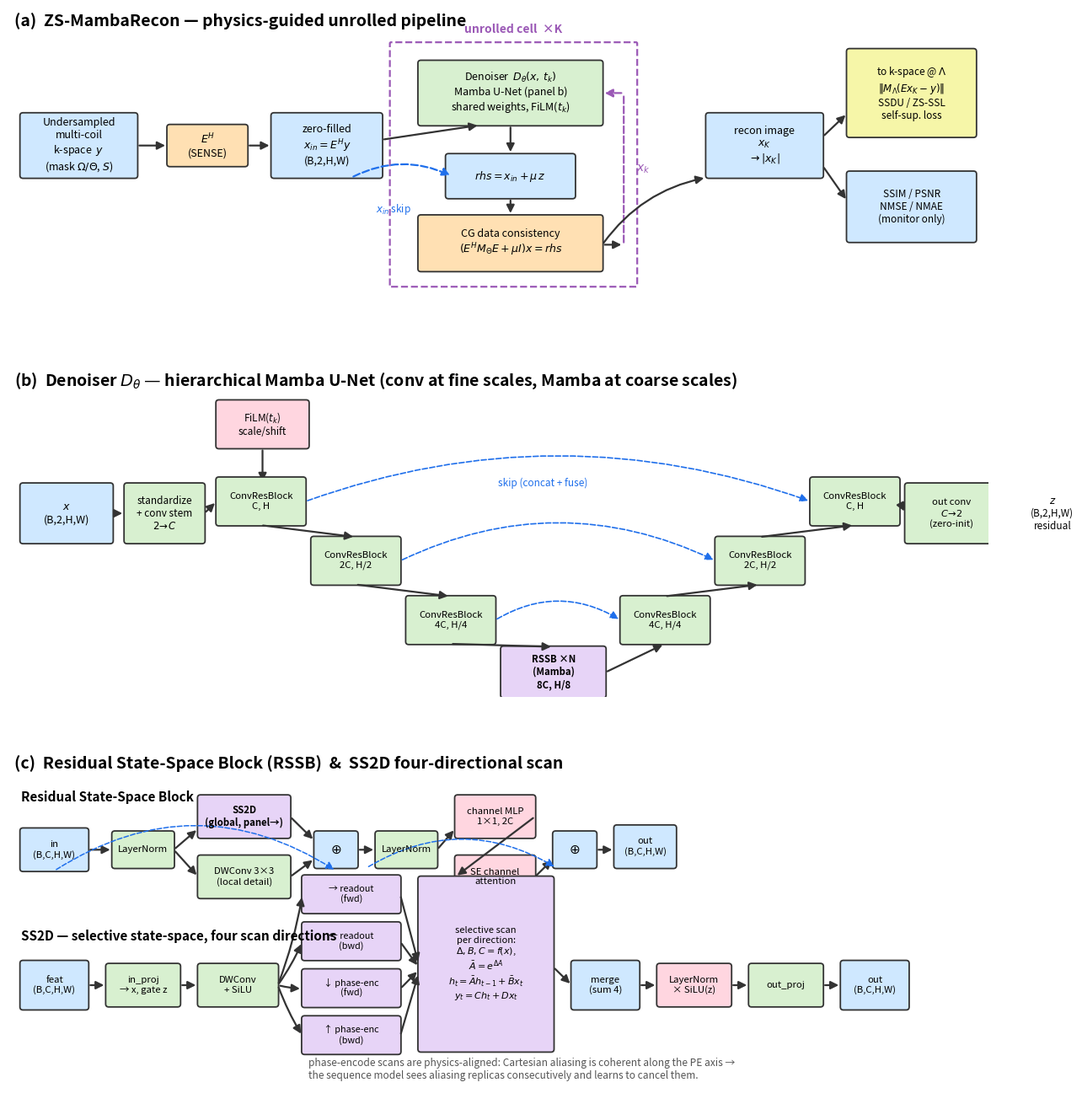

Here is the Python script that generated this plot: (Note: this script raises an exception after producing the figure.)
"""Render a paper-style architecture figure for ZS-MambaRecon (mymodel).

Three panels:
  (a) the unrolled MoDL/SSDU pipeline (input k-space -> reconstructed image),
  (b) the hierarchical Mamba U-Net regulariser (the per-iteration denoiser),
  (c) the Residual State-Space Block (RSSB) and its SS2D four-directional scan.

Output: docs/architecture.png
"""
import os
import matplotlib
matplotlib.use("Agg")
import matplotlib.pyplot as plt
from matplotlib.patches import FancyBboxPatch, FancyArrowPatch

# ---- palette ---------------------------------------------------------------
C_DATA  = "#cfe8ff"   # data / tensors
C_PHYS  = "#ffe0b3"   # physics ops (E, CG-DC)
C_NET   = "#d8f0d0"   # learned conv stages
C_MAMBA = "#e7d4f7"   # Mamba / SS2D
C_ATTN  = "#ffd6e0"   # attention / mlp
C_LOSS  = "#f6f6a8"   # loss
EC = "#333333"


def box(ax, x, y, w, h, text, fc, fs=10, ec=EC, lw=1.3, bold=False):
    ax.add_patch(FancyBboxPatch((x, y), w, h,
                 boxstyle="round,pad=0.012,rounding_size=0.05",
                 fc=fc, ec=ec, lw=lw))
    ax.text(x + w / 2, y + h / 2, text, ha="center", va="center",
            fontsize=fs, fontweight="bold" if bold else "normal")


def arrow(ax, p1, p2, color=EC, lw=1.6, style="-|>", rad=0.0, ls="-"):
    ax.add_patch(FancyArrowPatch(p1, p2, arrowstyle=style, mutation_scale=14,
                 lw=lw, color=color, ls=ls,
                 connectionstyle=f"arc3,rad={rad}"))


fig = plt.figure(figsize=(15, 17))
gs = fig.add_gridspec(3, 1, height_ratios=[1.05, 1.15, 1.25], hspace=0.16)

# =========================================================================== #
# (a) unrolled pipeline
# =========================================================================== #
ax = fig.add_subplot(gs[0]); ax.set_xlim(0, 16); ax.set_ylim(0, 5.2); ax.axis("off")
ax.text(0.1, 4.9, "(a)  ZS-MambaRecon — physics-guided unrolled pipeline",
        fontsize=14, fontweight="bold")

box(ax, 0.2, 2.3, 1.9, 1.1,
    "Undersampled\nmulti-coil\nk-space  $y$\n(mask $\\Omega/\\Theta$, $S$)", C_DATA, 9)
box(ax, 2.6, 2.5, 1.3, 0.7, "$E^{H}$\n(SENSE)", C_PHYS, 9)
box(ax, 4.3, 2.3, 1.8, 1.1, "zero-filled\n$x_{in}=E^{H}y$\n(B,2,H,W)", C_DATA, 9)

# the recurrent unrolled cell
cx = 6.7
box(ax, cx, 3.2, 3.0, 1.1,
    "Denoiser  $D_\\theta(x,\\,t_k)$\nMamba U-Net (panel b)\nshared weights, FiLM($t_k$)", C_NET, 9)
box(ax, cx + 0.45, 1.95, 2.1, 0.75, "$rhs = x_{in} + \\mu\\, z$", C_DATA, 9)
box(ax, cx, 0.7, 3.0, 0.95,
    "CG data consistency\n$(E^{H}M_\\Theta E+\\mu I)x=rhs$", C_PHYS, 9)

# dashed box around the cell + xK loop label
ax.add_patch(FancyBboxPatch((cx - 0.45, 0.45), 4.0, 4.15,
             boxstyle="round,pad=0.02", fc="none", ec="#9b59b6", lw=1.6, ls="--"))
ax.text(cx + 1.55, 4.78, "unrolled cell  ×K", fontsize=10, color="#9b59b6",
        ha="center", fontweight="bold")

box(ax, 11.4, 2.3, 1.9, 1.1, "recon image\n$x_K$\n$\\to |x_K|$", C_DATA, 9)
box(ax, 13.7, 3.0, 2.1, 1.5,
    "to k-space @ $\\Lambda$\n$\\|M_\\Lambda(E x_K - y)\\|$\nSSDU / ZS-SSL\nself-sup. loss", C_LOSS, 8.5)
box(ax, 13.7, 1.2, 2.1, 1.2, "SSIM / PSNR\nNMSE / NMAE\n(monitor only)", C_DATA, 8.5)

# arrows
arrow(ax, (2.1, 2.85), (2.6, 2.85))
arrow(ax, (3.9, 2.85), (4.3, 2.85))
arrow(ax, (6.1, 2.95), (cx + 1.0, 3.2))               # x_in -> denoiser (and as x_0)
arrow(ax, (cx + 1.5, 3.2), (cx + 1.5, 2.7))           # denoiser z -> rhs
arrow(ax, (cx + 1.5, 1.95), (cx + 1.5, 1.65))         # rhs -> CG
# recurrence: CG output back up to denoiser
arrow(ax, (cx + 3.0, 1.15), (cx + 3.35, 1.15), rad=0)
ax.add_patch(FancyArrowPatch((cx + 3.35, 1.15), (cx + 3.35, 3.75),
             arrowstyle="-", lw=1.6, color="#9b59b6", ls="--"))
arrow(ax, (cx + 3.35, 3.75), (cx + 3.0, 3.75), color="#9b59b6", ls="--")
ax.text(cx + 3.55, 2.4, "$x_k$", fontsize=10, color="#9b59b6")
# x_in skip into rhs
arrow(ax, (5.6, 2.3), (cx + 0.55, 2.32), rad=-0.25, color="#1f6feb", ls="--")
ax.text(6.0, 1.7, "$x_{in}$ skip", fontsize=8.5, color="#1f6feb")
# final
arrow(ax, (cx + 3.0, 1.15), (11.4, 2.3), rad=-0.2)
arrow(ax, (13.3, 3.0), (13.7, 3.4))
arrow(ax, (13.3, 2.5), (13.7, 1.9))

# =========================================================================== #
# (b) Mamba U-Net denoiser
# =========================================================================== #
ax = fig.add_subplot(gs[1]); ax.set_xlim(0, 16); ax.set_ylim(0, 5.6); ax.axis("off")
ax.text(0.1, 5.25, "(b)  Denoiser $D_\\theta$ — hierarchical Mamba U-Net "
        "(conv at fine scales, Mamba at coarse scales)",
        fontsize=14, fontweight="bold")

box(ax, 0.2, 2.6, 1.5, 1.0, "$x$\n(B,2,H,W)", C_DATA, 9)
box(ax, 1.9, 2.6, 1.3, 1.0, "standardize\n+ conv stem\n$2\\!\\to\\!C$", C_NET, 8.5)
box(ax, 3.4, 4.2, 1.5, 0.8, "FiLM($t_k$)\nscale/shift", C_ATTN, 8.5)
arrow(ax, (4.15, 4.2), (4.15, 3.6))

# encoder (descending), decoder (ascending) — U shape
enc = [("ConvResBlock\nC, H", C_NET, 2.9),
       ("ConvResBlock\n2C, H/2", C_NET, 1.9),
       ("ConvResBlock\n4C, H/4", C_NET, 0.9)]
xs = 3.4
for i, (t, c, y) in enumerate(enc):
    box(ax, xs + i * 1.55, y, 1.45, 0.8, t, c, 8.2)
# bottleneck (Mamba)
box(ax, xs + 3 * 1.55, 0.0, 1.7, 0.85, "RSSB ×N\n(Mamba)\n8C, H/8", C_MAMBA, 8.2, bold=True)
dec = [("ConvResBlock\n4C, H/4", C_NET, 0.9),
       ("ConvResBlock\n2C, H/2", C_NET, 1.9),
       ("ConvResBlock\nC, H", C_NET, 2.9)]
xd = xs + 3 * 1.55 + 1.95
for i, (t, c, y) in enumerate(dec):
    box(ax, xd + i * 1.55, y, 1.45, 0.8, t, c, 8.2)

box(ax, xd + 3 * 1.55, 2.6, 1.5, 1.0,
    "out conv\n$C\\!\\to\\!2$\n(zero-init)", C_NET, 8.2)
box(ax, xd + 3 * 1.55 + 1.7, 2.6, 1.4, 1.0, "$z$\n(B,2,H,W)\nresidual", C_DATA, 8.5)

# flow arrows down the encoder, across bottleneck, up the decoder
arrow(ax, (1.7, 3.1), (1.9, 3.1))
arrow(ax, (3.2, 3.1), (3.4, 3.3))
for i in range(2):
    arrow(ax, (xs + i * 1.55 + 0.72, enc[i][2]), (xs + (i + 1) * 1.55 + 0.72, enc[i + 1][2] + 0.8), rad=0)
arrow(ax, (xs + 2 * 1.55 + 0.72, 0.9), (xs + 3 * 1.55 + 0.85, 0.85))   # -> bottleneck
arrow(ax, (xs + 3 * 1.55 + 1.7, 0.42), (xd + 0.72, 0.9))              # bottleneck -> dec
for i in range(2):
    arrow(ax, (xd + i * 1.55 + 0.72, dec[i][2] + 0.8), (xd + (i + 1) * 1.55 + 0.72, dec[i + 1][2]), rad=0)
arrow(ax, (xd + 2 * 1.55 + 1.45, 3.3), (xd + 3 * 1.55, 3.1))
arrow(ax, (xd + 3 * 1.55 + 1.5, 3.1), (xd + 3 * 1.55 + 1.7, 3.1))

# skip connections (dashed) encoder<->decoder at matching scales
for i in range(3):
    y = enc[i][2]
    arrow(ax, (xs + i * 1.55 + 1.45, y + 0.4), (xd + (2 - i) * 1.55, y + 0.4),
          color="#1f6feb", ls="--", rad=-0.18 - 0.06 * i, lw=1.2)
ax.text(8.0, 3.55, "skip (concat + fuse)", fontsize=8.5, color="#1f6feb")

# =========================================================================== #
# (c) RSSB + SS2D
# =========================================================================== #
ax = fig.add_subplot(gs[2]); ax.set_xlim(0, 16); ax.set_ylim(0, 6.0); ax.axis("off")
ax.text(0.1, 5.7, "(c)  Residual State-Space Block (RSSB)  &  SS2D four-directional scan",
        fontsize=14, fontweight="bold")

# ---- RSSB (left) ----
ax.text(0.2, 5.15, "Residual State-Space Block", fontsize=11, fontweight="bold")
box(ax, 0.2, 4.0, 1.1, 0.7, "in\n(B,C,H,W)", C_DATA, 8.2)
box(ax, 1.7, 4.05, 1.0, 0.6, "LayerNorm", C_NET, 8.2)
box(ax, 3.1, 4.55, 1.5, 0.7, "SS2D\n(global, panel→)", C_MAMBA, 8.2, bold=True)
box(ax, 3.1, 3.55, 1.5, 0.7, "DWConv 3×3\n(local detail)", C_NET, 8.2)
box(ax, 5.0, 4.05, 0.7, 0.6, "$\\oplus$", C_DATA, 11)
box(ax, 6.0, 4.05, 1.0, 0.6, "LayerNorm", C_NET, 8.2)
box(ax, 7.3, 4.55, 1.3, 0.7, "channel MLP\n1×1, 2C", C_ATTN, 8.2)
box(ax, 7.3, 3.55, 1.3, 0.7, "SE channel\nattention", C_ATTN, 8.2)
box(ax, 8.9, 4.05, 0.7, 0.6, "$\\oplus$", C_DATA, 11)
box(ax, 9.9, 4.05, 1.0, 0.7, "out\n(B,C,H,W)", C_DATA, 8.2)

arrow(ax, (1.3, 4.35), (1.7, 4.35))
arrow(ax, (2.7, 4.35), (3.1, 4.7))
arrow(ax, (2.7, 4.35), (3.1, 3.9))
arrow(ax, (4.6, 4.9), (5.0, 4.5))
arrow(ax, (4.6, 3.9), (5.0, 4.2))
arrow(ax, (0.75, 4.0), (5.35, 4.0), rad=-0.32, color="#1f6feb", ls="--", lw=1.1)  # residual
arrow(ax, (5.7, 4.35), (6.0, 4.35))
arrow(ax, (7.0, 4.35), (7.3, 4.7))
arrow(ax, (8.6, 4.9), (7.3, 3.9), rad=0)        # mlp -> SE (sequential)
arrow(ax, (8.6, 3.9), (8.9, 4.2))
arrow(ax, (5.85, 4.05), (8.95, 4.05), rad=-0.3, color="#1f6feb", ls="--", lw=1.1)  # residual2
arrow(ax, (9.6, 4.35), (9.9, 4.35))

# ---- SS2D (bottom, full width) ----
ax.text(0.2, 2.85, "SS2D — selective state-space, four scan directions", fontsize=11, fontweight="bold")
box(ax, 0.2, 1.7, 1.1, 0.8, "feat\n(B,C,H,W)", C_DATA, 8.2)
box(ax, 1.6, 1.75, 1.2, 0.7, "in_proj\n→ x, gate z", C_NET, 8.2)
box(ax, 3.1, 1.75, 1.3, 0.7, "DWConv\n+ SiLU", C_NET, 8.2)

# four directions
dirs = ["→ readout\n(fwd)", "← readout\n(bwd)", "↓ phase-enc\n(fwd)", "↑ phase-enc\n(bwd)"]
for i, d in enumerate(dirs):
    box(ax, 4.8, 3.3 - i * 0.78, 1.6, 0.62, d, C_MAMBA, 7.8)
box(ax, 6.7, 1.0, 2.2, 2.9,
    "selective scan\nper direction:\n$\\Delta,B,C=f(x)$,\n$\\bar A=e^{\\Delta A}$\n"
    "$h_t=\\bar A h_{t-1}+\\bar B x_t$\n$y_t=C h_t+Dx_t$", C_MAMBA, 8.0)
box(ax, 9.2, 1.7, 1.1, 0.8, "merge\n(sum 4)", C_DATA, 8.2)
box(ax, 10.6, 1.75, 1.2, 0.7, "LayerNorm\n× SiLU(z)", C_ATTN, 8.2)
box(ax, 12.1, 1.75, 1.2, 0.7, "out_proj", C_NET, 8.2)
box(ax, 13.6, 1.7, 1.1, 0.8, "out\n(B,C,H,W)", C_DATA, 8.2)

arrow(ax, (1.3, 2.1), (1.6, 2.1))
arrow(ax, (2.8, 2.1), (3.1, 2.1))
for i in range(4):
    arrow(ax, (4.4, 2.1), (4.8, 3.6 - i * 0.78), rad=0.05)
    arrow(ax, (6.4, 3.6 - i * 0.78), (6.7, 2.45 - i * 0.05), rad=0.0)
arrow(ax, (8.9, 2.4), (9.2, 2.1))
arrow(ax, (10.3, 2.1), (10.6, 2.1))
arrow(ax, (11.8, 2.1), (12.1, 2.1))
arrow(ax, (13.3, 2.1), (13.6, 2.1))
ax.text(4.9, 0.55,
        "phase-encode scans are physics-aligned: Cartesian aliasing is coherent "
        "along the PE axis →\nthe sequence model sees aliasing replicas consecutively "
        "and learns to cancel them.",
        fontsize=8.6, color="#555555")

os.makedirs(os.path.dirname(os.path.abspath(__file__)), exist_ok=True)
out = os.path.join(os.path.dirname(os.path.abspath(__file__)), "architecture.png")
fig.savefig(out, dpi=150, bbox_inches="tight")
print("saved", out)
